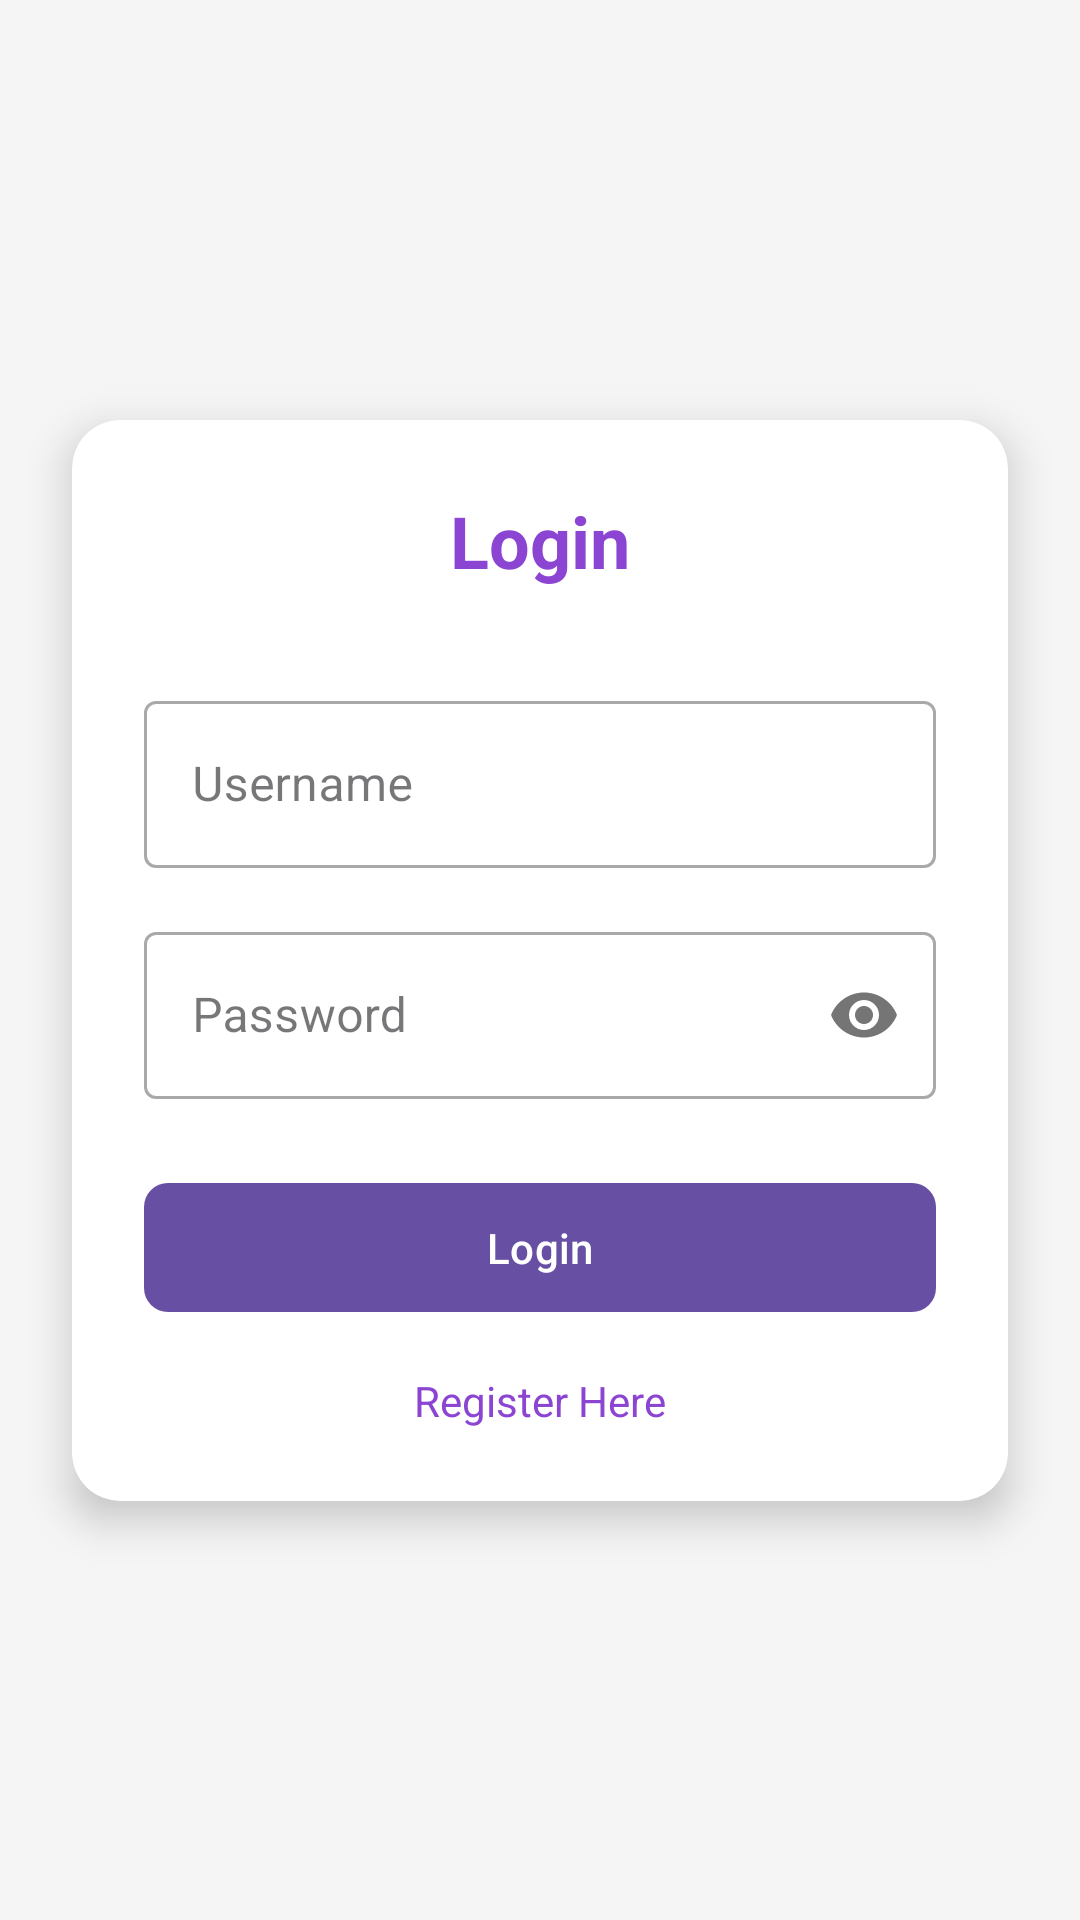

Reconstruct the res/layout file that produces this screen, plus the resources it refers to.
<!-- AndroidManifest.xml: application theme Theme.UTSprak -->
<!-- res/layout/activity_main.xml -->
<?xml version="1.0" encoding="utf-8"?>
<androidx.constraintlayout.widget.ConstraintLayout xmlns:android="http://schemas.android.com/apk/res/android"
    xmlns:app="http://schemas.android.com/apk/res-auto"
    xmlns:tools="http://schemas.android.com/tools"
    android:id="@+id/main"
    android:layout_width="match_parent"
    android:layout_height="match_parent"
    android:background="@color/background_color"
    tools:context=".MainActivity">

    <androidx.cardview.widget.CardView
        android:layout_width="match_parent"
        android:layout_height="wrap_content"
        android:layout_marginStart="24dp"
        android:layout_marginEnd="24dp"
        app:cardCornerRadius="16dp"
        app:cardElevation="8dp"
        app:layout_constraintBottom_toBottomOf="parent"
        app:layout_constraintTop_toTopOf="parent">

        <LinearLayout
            android:layout_width="match_parent"
            android:layout_height="wrap_content"
            android:orientation="vertical"
            android:padding="24dp">

            
            <TextView
                android:layout_width="wrap_content"
                android:layout_height="wrap_content"
                android:layout_gravity="center_horizontal"
                android:layout_marginBottom="32dp"
                android:text="Login"
                android:textSize="24sp"
                android:textStyle="bold"
                android:textColor="#8C45D2"/>

            
            <com.google.android.material.textfield.TextInputLayout
                android:layout_width="match_parent"
                android:layout_height="wrap_content"
                android:layout_marginBottom="16dp"
                app:startIconDrawable="@drawable/ic_person"
                style="@style/Widget.MaterialComponents.TextInputLayout.OutlinedBox">

                <com.google.android.material.textfield.TextInputEditText
                    android:id="@+id/etUsername"
                    android:layout_width="match_parent"
                    android:layout_height="wrap_content"
                    android:hint="@string/hint_username"
                    android:inputType="text"/>
            </com.google.android.material.textfield.TextInputLayout>

            
            <com.google.android.material.textfield.TextInputLayout
                android:layout_width="match_parent"
                android:layout_height="wrap_content"
                android:layout_marginBottom="24dp"
                app:startIconDrawable="@drawable/ic_lock"
                app:passwordToggleEnabled="true"
                style="@style/Widget.MaterialComponents.TextInputLayout.OutlinedBox">

                <com.google.android.material.textfield.TextInputEditText
                    android:id="@+id/etPassword"
                    android:layout_width="match_parent"
                    android:layout_height="wrap_content"
                    android:hint="@string/hint_password"
                    android:inputType="textPassword"/>
            </com.google.android.material.textfield.TextInputLayout>

            
            <com.google.android.material.button.MaterialButton
                android:id="@+id/btnLogin"
                android:layout_width="match_parent"
                android:layout_height="wrap_content"
                android:text="Login"
                android:textAllCaps="false"
                android:padding="12dp"
                app:cornerRadius="8dp"/>

            
            <TextView
                android:id="@+id/tvRegister"
                android:layout_width="wrap_content"
                android:layout_height="wrap_content"
                android:layout_gravity="center"
                android:layout_marginTop="16dp"
                android:text="@string/register"
                android:textColor="@color/colorPrimary"
                android:clickable="true"
                android:focusable="true"/>

        </LinearLayout>

    </androidx.cardview.widget.CardView>

</androidx.constraintlayout.widget.ConstraintLayout>
<!-- resources referenced by this layout -->
<resources>
  <color name="background_color">#F5F5F5</color>
  <color name="colorPrimary">#8C45D2</color>
  <string name="hint_password">Password</string>
  <string name="hint_username">Username</string>
  <string name="register">Register Here</string>
  <style name="Theme.UTSprak" parent="Base.Theme.UTSproject" />
  <style name="Base.Theme.UTSproject" parent="Theme.Material3.DayNight.NoActionBar">
          
          
      </style>
</resources>
